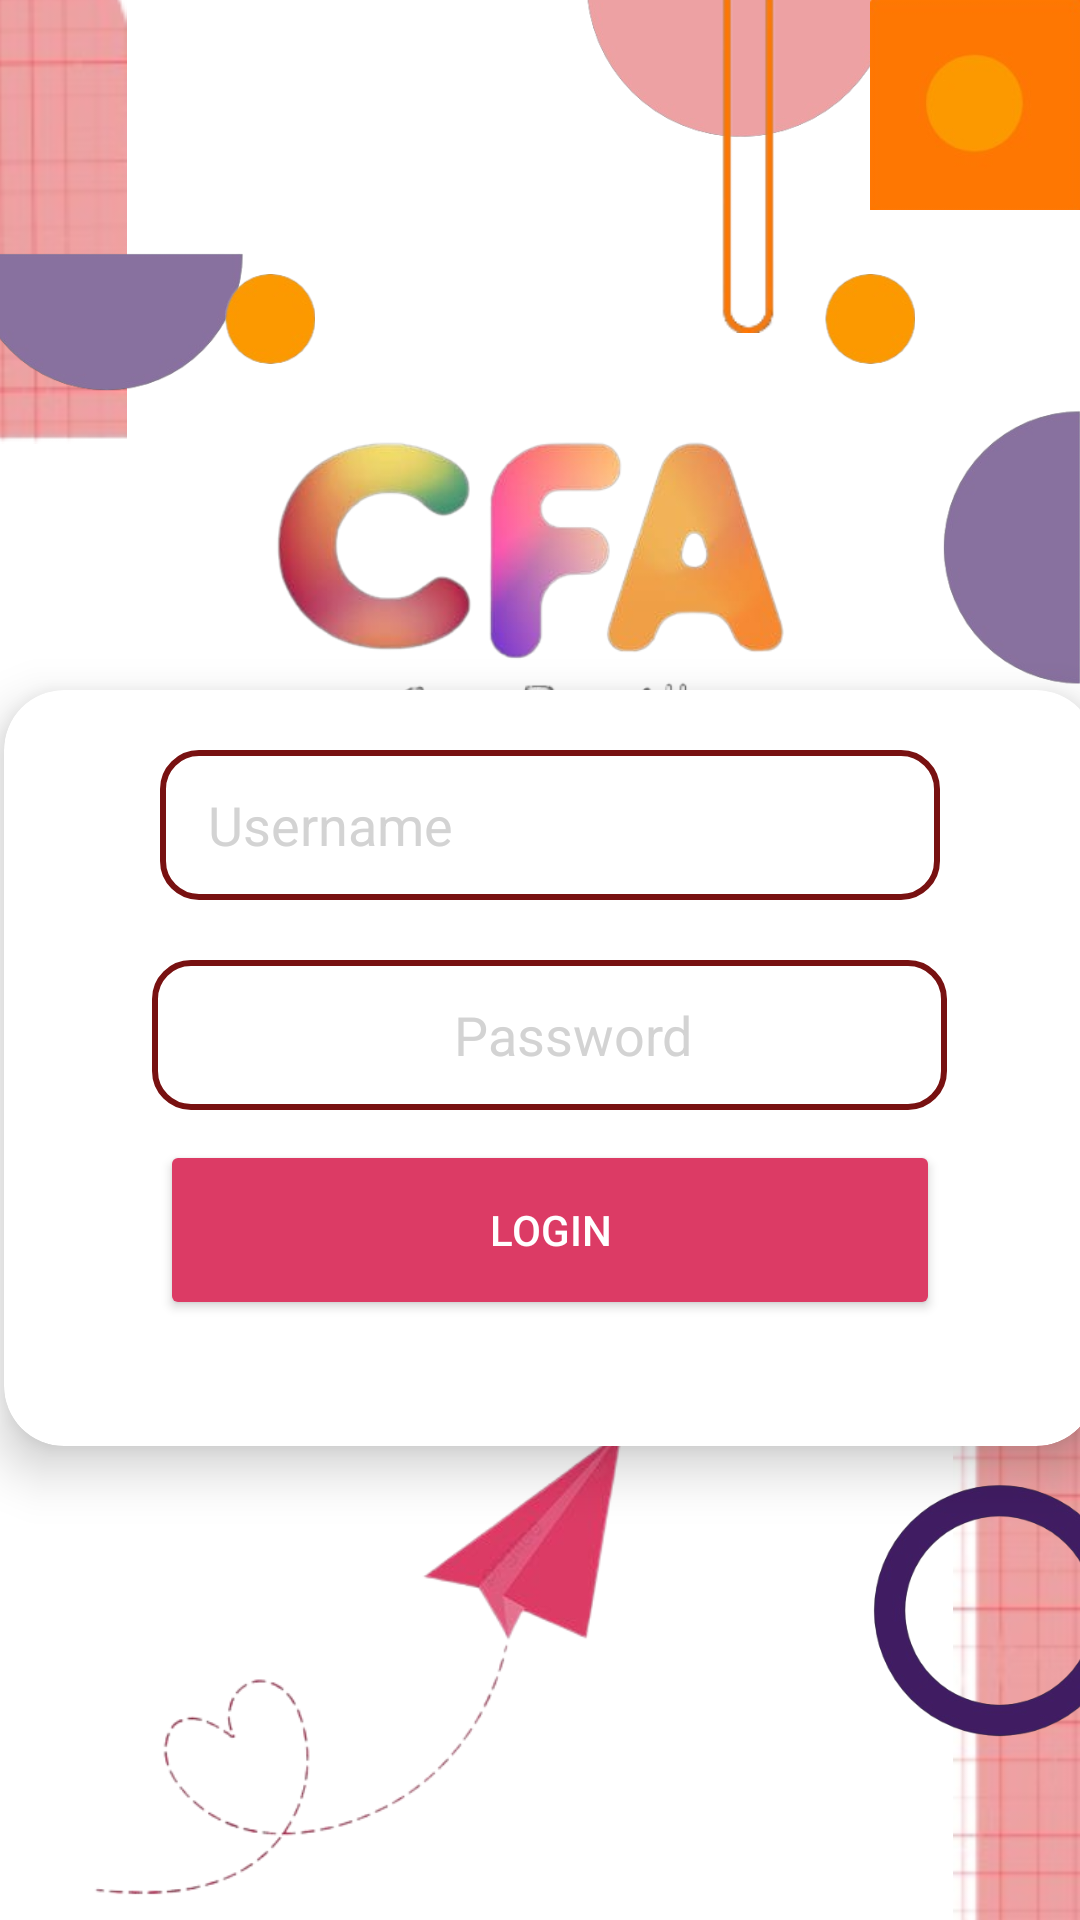

Produce the Android XML layout that renders to this screen, including the resource entries it uses.
<!-- AndroidManifest.xml: application theme Theme.Googleformsapp -->
<!-- res/layout/activity_main.xml -->
<?xml version="1.0" encoding="utf-8"?>
<androidx.constraintlayout.widget.ConstraintLayout xmlns:android="http://schemas.android.com/apk/res/android"
    xmlns:app="http://schemas.android.com/apk/res-auto"
    xmlns:tools="http://schemas.android.com/tools"
    android:layout_width="match_parent"
    android:layout_height="match_parent"
    android:background="@color/white"

    tools:context=".MainActivity">

    <ImageView
        android:layout_width="160dp"
        android:layout_height="120dp"
        android:layout_marginTop="-70dp"
        android:src="@drawable/peachc"
        app:layout_constraintBottom_toBottomOf="parent"
        app:layout_constraintEnd_toEndOf="parent"
        app:layout_constraintHorizontal_bias="0.836"
        app:layout_constraintStart_toStartOf="parent"
        app:layout_constraintTop_toTopOf="parent"
        app:layout_constraintVertical_bias="0.005" />

    <ImageView
        android:layout_width="70dp"
        android:layout_height="70dp"
        android:src="@drawable/squarewithc"
        app:layout_constraintBottom_toBottomOf="parent"
        app:layout_constraintEnd_toEndOf="parent"
        app:layout_constraintHorizontal_bias="1.0"
        app:layout_constraintStart_toStartOf="parent"
        app:layout_constraintTop_toTopOf="parent"
        app:layout_constraintVertical_bias="0.0" />

    <ImageView
        android:layout_width="80dp"
        android:layout_height="120dp"
        android:layout_marginTop="-20dp"
        android:src="@drawable/empty"
        app:layout_constraintBottom_toBottomOf="parent"
        app:layout_constraintEnd_toEndOf="parent"
        app:layout_constraintHorizontal_bias="0.749"
        app:layout_constraintStart_toStartOf="parent"
        app:layout_constraintTop_toTopOf="parent"
        app:layout_constraintVertical_bias="0.019" />

    <ImageView
        android:layout_width="wrap_content"
        android:layout_height="wrap_content"
        android:layout_marginLeft="-120dp"
        android:layout_marginTop="-220dp"
        android:src="@drawable/shape"
        app:layout_constraintBottom_toBottomOf="parent"
        app:layout_constraintEnd_toEndOf="parent"
        app:layout_constraintHorizontal_bias="0.0"
        app:layout_constraintStart_toStartOf="parent"
        app:layout_constraintTop_toTopOf="parent"
        app:layout_constraintVertical_bias="0.244" />

    <ImageView
        android:layout_width="120dp"
        android:layout_height="120dp"
        android:rotationX="180"
        android:src="@drawable/semipurple"
        android:layout_marginLeft="-25dp"
        app:layout_constraintBottom_toBottomOf="parent"
        app:layout_constraintEnd_toEndOf="parent"
        app:layout_constraintHorizontal_bias="0.0"
        app:layout_constraintStart_toStartOf="parent"
        app:layout_constraintTop_toTopOf="parent"
        app:layout_constraintVertical_bias="0.083" />


    <ImageView
        android:layout_width="30dp"
        android:layout_height="50dp"
        android:src="@drawable/oc"
        android:layout_marginLeft="75dp"
        app:layout_constraintBottom_toBottomOf="parent"
        app:layout_constraintEnd_toEndOf="parent"
        app:layout_constraintHorizontal_bias="0.0"
        app:layout_constraintStart_toStartOf="parent"
        app:layout_constraintTop_toTopOf="parent"
        app:layout_constraintVertical_bias="0.138" />

    <ImageView
        android:layout_width="30dp"
        android:layout_height="50dp"
        android:layout_marginRight="55dp"
        android:src="@drawable/oc"
        app:layout_constraintBottom_toBottomOf="parent"
        app:layout_constraintEnd_toEndOf="parent"
        app:layout_constraintHorizontal_bias="1.0"
        app:layout_constraintStart_toStartOf="parent"
        app:layout_constraintTop_toTopOf="parent"
        app:layout_constraintVertical_bias="0.138" />

    <ImageView
        android:layout_width="120dp"
        android:layout_height="120dp"
        android:layout_marginRight="-42dp"
        android:rotation="270"
        android:src="@drawable/semipurple"
        app:layout_constraintBottom_toBottomOf="parent"
        app:layout_constraintEnd_toEndOf="parent"
        app:layout_constraintHorizontal_bias="1.0"
        app:layout_constraintStart_toStartOf="parent"
        app:layout_constraintTop_toTopOf="parent"
        app:layout_constraintVertical_bias="0.235" />


    <ImageView
        android:id="@+id/logo"
        android:layout_width="220dp"
        android:layout_height="250dp"
        app:layout_constraintBottom_toBottomOf="parent"
        app:layout_constraintEnd_toEndOf="parent"
        app:layout_constraintHorizontal_bias="0.502"

        app:layout_constraintStart_toStartOf="parent"
        app:layout_constraintTop_toTopOf="parent"
        app:layout_constraintVertical_bias="0.232"
        app:srcCompat="@drawable/withtext" />

    <ImageView

        android:layout_width="242dp"
        android:layout_height="230dp"
        android:layout_marginBottom="-40dp"
        app:layout_constraintBottom_toBottomOf="parent"
        app:layout_constraintEnd_toEndOf="parent"
        app:layout_constraintHorizontal_bias="0.0"
        app:layout_constraintStart_toStartOf="parent"
        app:layout_constraintTop_toTopOf="parent"
        app:layout_constraintVertical_bias="1.0"
        app:srcCompat="@drawable/paperplane" />

    <ImageView

        android:layout_width="170dp"
        android:layout_height="300dp"
        android:layout_marginRight="-83dp"
        android:layout_marginBottom="-80dp"
        app:layout_constraintBottom_toBottomOf="parent"
        app:layout_constraintEnd_toEndOf="parent"
        app:layout_constraintHorizontal_bias="1.0"
        app:layout_constraintStart_toStartOf="parent"
        app:layout_constraintTop_toTopOf="parent"
        app:layout_constraintVertical_bias="1.0"
        app:srcCompat="@drawable/rectwithgrid" />

    <ImageView

        android:layout_width="100dp"
        android:layout_height="120dp"
        android:layout_marginRight="-20dp"
        app:layout_constraintBottom_toBottomOf="parent"
        app:layout_constraintEnd_toEndOf="parent"
        app:layout_constraintHorizontal_bias="1.0"
        app:layout_constraintStart_toStartOf="parent"
        app:layout_constraintTop_toTopOf="parent"
        app:layout_constraintVertical_bias="0.914"
        app:srcCompat="@drawable/purplecir" />

    <androidx.cardview.widget.CardView
        android:layout_width="400dp"
        android:layout_height="300dp"
        android:layout_margin="10dp"
        app:cardBackgroundColor="@color/white"
        app:cardCornerRadius="20dp"
        app:cardElevation="10dp"
        app:cardMaxElevation="12dp"
        app:cardPreventCornerOverlap="true"
        app:cardUseCompatPadding="true"
        app:layout_constraintBottom_toBottomOf="parent"
        app:layout_constraintEnd_toEndOf="parent"
        app:layout_constraintHorizontal_bias="0.454"
        app:layout_constraintStart_toStartOf="parent"
        app:layout_constraintTop_toTopOf="parent"
        app:layout_constraintVertical_bias="0.612">

        <EditText
            android:id="@+id/id"
            android:layout_width="260dp"
            android:layout_height="50dp"
            android:layout_gravity="center_horizontal"
            android:layout_margin="20dp"
            android:background="@drawable/loginborder"
            android:drawableLeft="@drawable/baseline_person_24"
            android:ems="10"
            android:hint="@string/username"
            android:paddingStart="16dp"
            android:inputType="text"
            android:drawablePadding="50dp"
            android:textColor="@color/login_red"
            android:textColorHint="	#D3D3D3" />

        <Button
            android:id="@+id/login_button"
            android:layout_width="260dp"
            android:layout_height="60dp"
            android:layout_gravity="center_horizontal"
            android:layout_marginTop="150dp"
            android:text="@string/login"
            android:backgroundTint="#dc3b65"
            android:textColor="@color/white" />

        <EditText
            android:id="@+id/password"
            android:shadowRadius="200"
            android:layout_width="265dp"
            android:layout_height="50dp"
            android:layout_gravity="center_horizontal"
            android:layout_marginTop="90dp"
            android:paddingStart="16dp"
            android:background="@drawable/loginborder"
            android:drawableStart="@drawable/baseline_lock_24"
            android:ems="10"
            android:gravity="center"
            android:hint="@string/passwordhint"
            android:inputType="textPassword"
            android:textColor="@color/login_red"
            android:textColorHint="	#D3D3D3"
            android:drawablePadding="-50dp"/>

    </androidx.cardview.widget.CardView>

    <TextView
        android:id="@+id/counterTextView"
        android:layout_width="wrap_content"
        android:layout_height="wrap_content"
        android:text="0"
        android:textColor="@color/black"
        android:textSize="24sp"
        app:layout_constraintBottom_toBottomOf="parent"
        app:layout_constraintEnd_toEndOf="parent"
        app:layout_constraintHorizontal_bias="0.763"
        app:layout_constraintStart_toStartOf="parent"
        app:layout_constraintTop_toTopOf="parent"
        app:layout_constraintVertical_bias="0.892"
        android:visibility="invisible"/>




</androidx.constraintlayout.widget.ConstraintLayout>
<!-- resources referenced by this layout -->
<resources>
  <color name="black">#FF000000</color>
  <color name="login_red">#781111</color>
  <color name="white">#FFFFFFFF</color>
  <!-- drawable empty: png bitmap (drawable, 2547 bytes) -->
  <!-- drawable loginborder (drawable) -->
  <shape
      xmlns:android="http://schemas.android.com/apk/res/android"
      android:shape="rectangle">
      <solid
          android:color="@android:color/transparent"/>
  
      <corners
          android:bottomRightRadius="12dp"
          android:bottomLeftRadius="12dp"
          android:topLeftRadius="12dp"
          android:topRightRadius="12dp"/>
      <stroke
          android:color="#781111"
          android:width="2dp"/>
  </shape>
  <!-- drawable oc: png bitmap (drawable, 6512 bytes) -->
  <!-- drawable paperplane: png bitmap (drawable, 32555 bytes) -->
  <!-- drawable peachc: png bitmap (drawable, 32453 bytes) -->
  <!-- drawable purplecir: png bitmap (drawable, 42211 bytes) -->
  <!-- drawable rectwithgrid: png bitmap (drawable, 33673 bytes) -->
  <!-- drawable semipurple: png bitmap (drawable, 15418 bytes) -->
  <!-- drawable shape: png bitmap (drawable, 46970 bytes) -->
  <!-- drawable squarewithc: png bitmap (drawable, 7329 bytes) -->
  <!-- drawable withtext: png bitmap (drawable, 89929 bytes) -->
  <string name="login">Login</string>
  <string name="passwordhint">Password</string>
  <string name="username">Username</string>
  <style name="Theme.Googleformsapp" parent="Base.Theme.Googleformsapp" />
  <style name="Base.Theme.Googleformsapp" parent="Theme.Material3.DayNight.NoActionBar">
          
          
      </style>
</resources>
